Photos from the image-classification dataset "LR" in the GitHub repository omarbesbes/RUnet. Its 4 classes are: berry, bird, dog, flower.

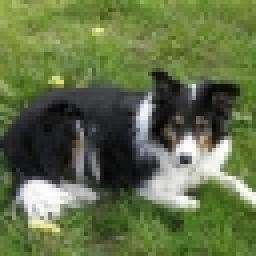
Label: dog

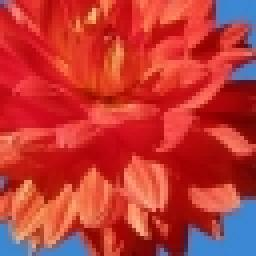
Label: flower

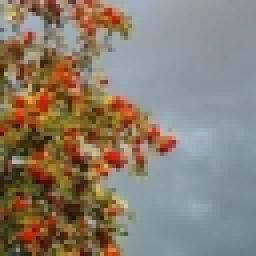
Label: berry

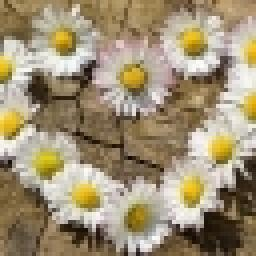
Label: flower

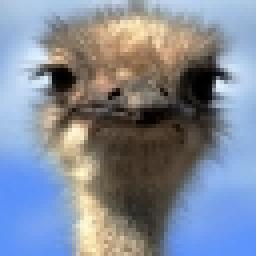
Label: bird

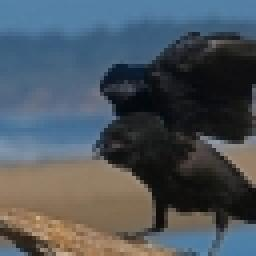
Label: bird
